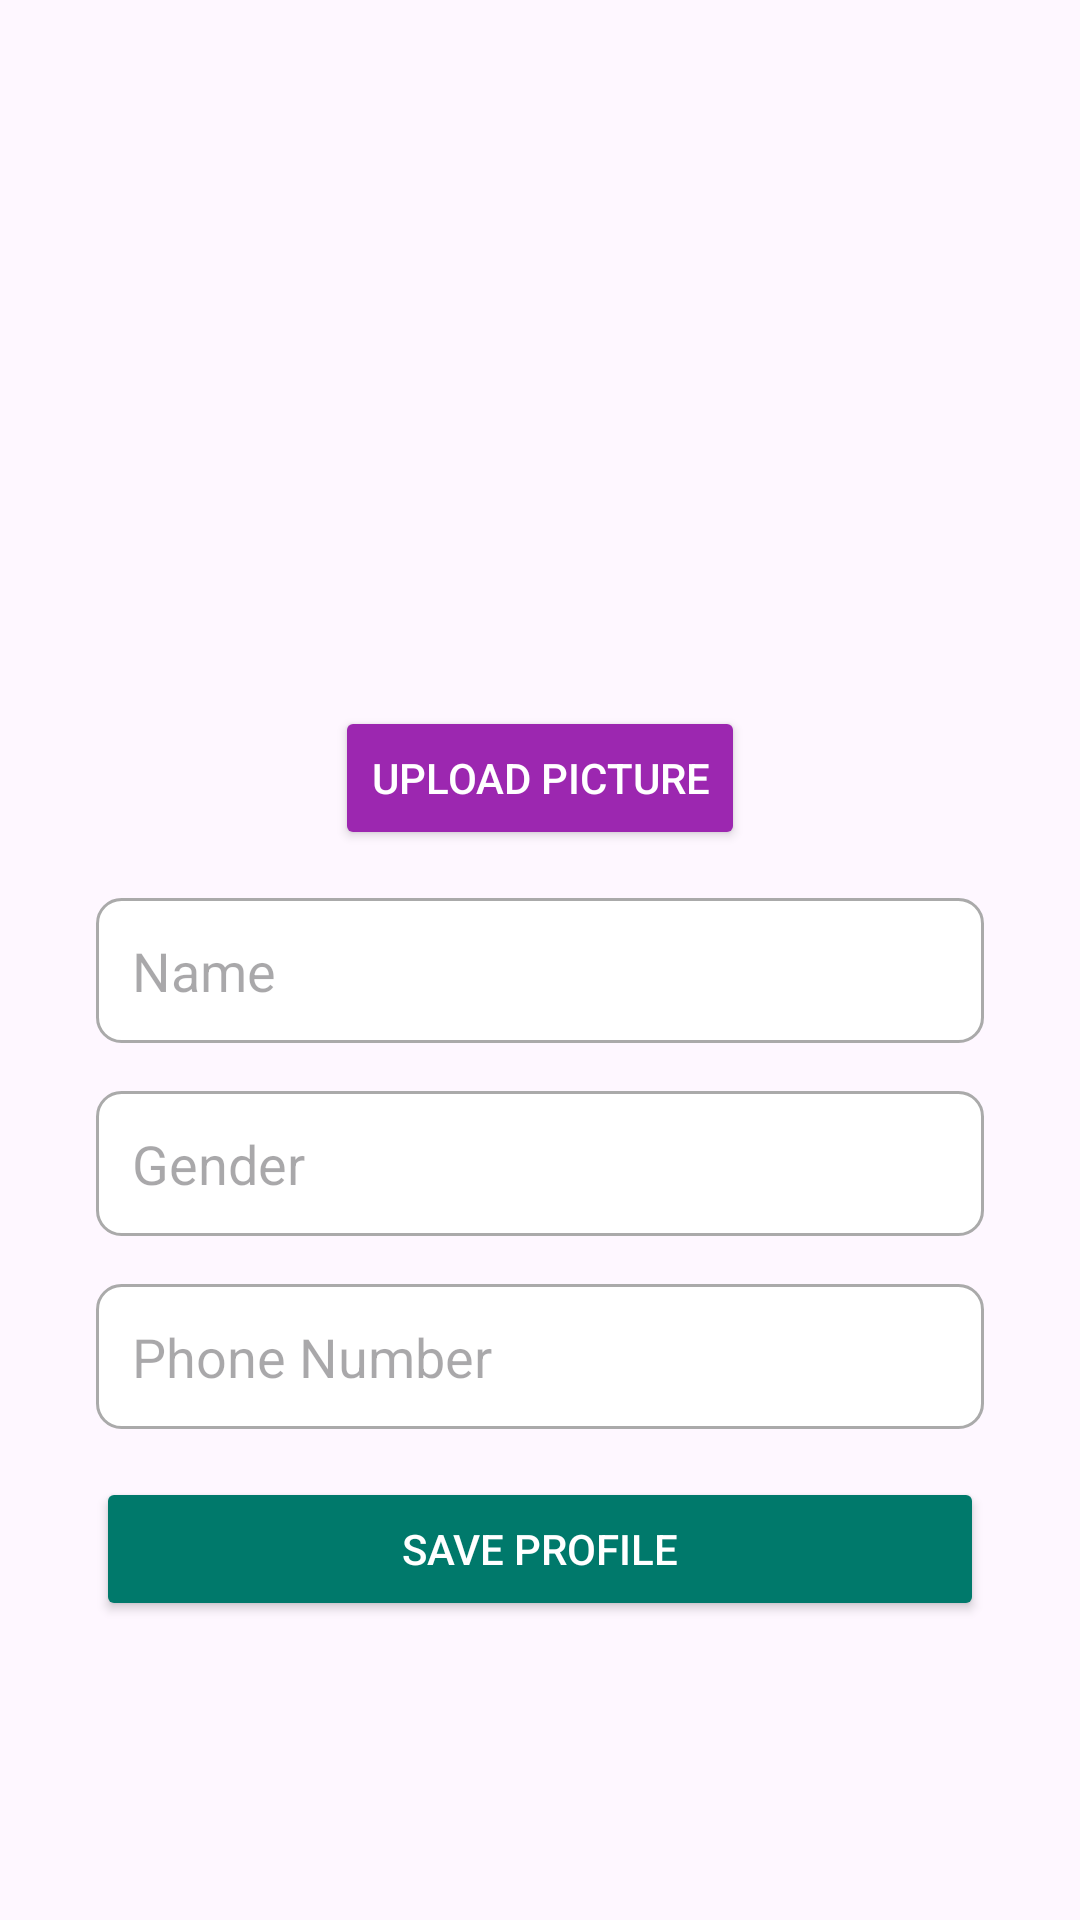

The Android layout XML behind this screen, and the referenced resources:
<!-- AndroidManifest.xml: application theme Theme.Quizinga -->
<!-- res/layout/activity_profile_setup.xml -->
<?xml version="1.0" encoding="utf-8"?>
<ScrollView
    xmlns:android="http://schemas.android.com/apk/res/android"
    android:layout_width="match_parent"
    android:layout_height="match_parent"
    android:padding="16dp"
    android:fillViewport="true">

    <LinearLayout
        android:layout_width="match_parent"
        android:layout_height="wrap_content"
        android:orientation="vertical"
        android:gravity="center"
        android:padding="16dp">

        
        <ImageView
            android:id="@+id/profileImageView"
            android:layout_width="120dp"
            android:layout_height="120dp"
            android:src="@drawable/ic_profile_placeholder"
            android:scaleType="centerCrop"
            android:layout_marginBottom="16dp"
            android:background="@drawable/rounded_border"
            android:padding="4dp"/>

        
        <Button
            android:id="@+id/uploadButton"
            android:layout_width="wrap_content"
            android:layout_height="wrap_content"
            android:text="Upload Picture"
            android:layout_marginBottom="16dp"
            android:backgroundTint="@color/purple_500"
            android:textColor="@android:color/white"/>

        
        <EditText
            android:id="@+id/nameEditText"
            android:layout_width="match_parent"
            android:layout_height="wrap_content"
            android:hint="Name"
            android:background="@drawable/edittext_bg"
            android:padding="12dp"
            android:layout_marginBottom="16dp"/>

        
        <EditText
            android:id="@+id/genderEditText"
            android:layout_width="match_parent"
            android:layout_height="wrap_content"
            android:hint="Gender"
            android:background="@drawable/edittext_bg"
            android:padding="12dp"
            android:layout_marginBottom="16dp"/>

        
        <EditText
            android:id="@+id/phoneEditText"
            android:layout_width="match_parent"
            android:layout_height="wrap_content"
            android:hint="Phone Number"
            android:background="@drawable/edittext_bg"
            android:padding="12dp"
            android:inputType="phone"
            android:layout_marginBottom="16dp"/>

        
        <Button
            android:id="@+id/saveButton"
            android:layout_width="match_parent"
            android:layout_height="wrap_content"
            android:text="Save Profile"
            android:backgroundTint="@color/teal_700"
            android:textColor="@android:color/white"
            android:padding="12dp"/>

    </LinearLayout>
</ScrollView>
<!-- resources referenced by this layout -->
<resources>
  <color name="purple_500">#9C27B0</color>
  <color name="teal_700">#00796B</color>
  <!-- drawable edittext_bg (drawable) -->
  <?xml version="1.0" encoding="utf-8"?>
  <shape xmlns:android="http://schemas.android.com/apk/res/android"
      android:shape="rectangle">
      <solid android:color="@android:color/white"/>
      <corners android:radius="8dp"/>
      <stroke android:width="1dp" android:color="@android:color/darker_gray"/>
      <padding android:left="10dp" android:right="10dp"/>
  </shape>
  <style name="Theme.Quizinga" parent="Base.Theme.Quizinga" />
  <style name="Base.Theme.Quizinga" parent="Theme.Material3.DayNight.NoActionBar">
          
          
      </style>
</resources>
